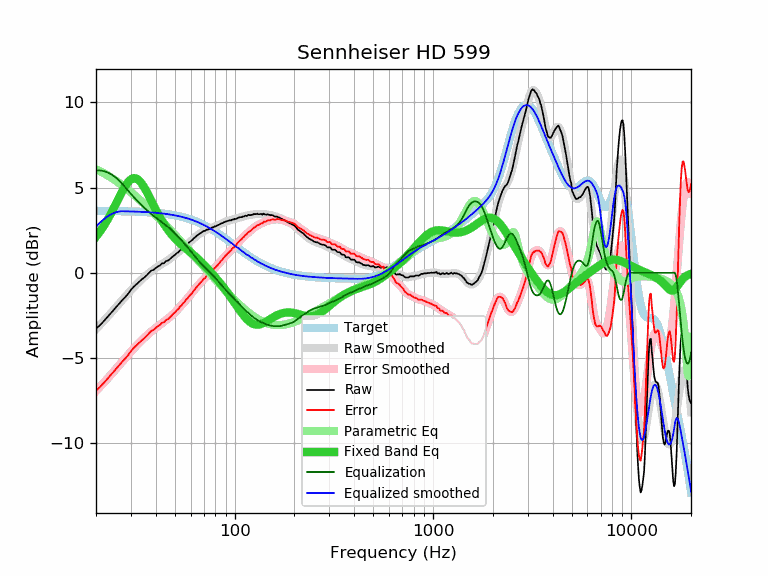

Data behind this chart, as committed beside it:
frequency, raw, error, smoothed, error_smoothed, equalization, parametric_eq, equalized_raw, equalized_smoothed, target
20, -3.29, -6.92, -3.31, -6.93, 6.00, 2.12, 2.71, 2.69, 3.63
21, -3.06, -6.69, -3.05, -6.67, 6.00, 2.44, 2.94, 2.95, 3.63
22, -2.81, -6.43, -2.80, -6.42, 5.96, 2.79, 3.15, 3.16, 3.62
23, -2.55, -6.17, -2.55, -6.17, 5.87, 3.16, 3.32, 3.32, 3.62
24, -2.31, -5.93, -2.31, -5.93, 5.76, 3.56, 3.45, 3.45, 3.62
25, -2.08, -5.70, -2.08, -5.69, 5.61, 3.96, 3.53, 3.54, 3.62
26, -1.85, -5.46, -1.85, -5.46, 5.44, 4.36, 3.59, 3.59, 3.61
27, -1.63, -5.24, -1.63, -5.24, 5.24, 4.74, 3.61, 3.61, 3.61
28, -1.44, -5.05, -1.42, -5.03, 5.03, 5.06, 3.59, 3.61, 3.61
29, -1.24, -4.84, -1.22, -4.82, 4.82, 5.32, 3.58, 3.60, 3.60
30, -1.00, -4.60, -1.03, -4.62, 4.62, 5.48, 3.62, 3.60, 3.60
31, -0.82, -4.41, -0.85, -4.44, 4.44, 5.55, 3.62, 3.59, 3.59
32, -0.67, -4.26, -0.68, -4.27, 4.27, 5.52, 3.60, 3.59, 3.59
33, -0.52, -4.10, -0.53, -4.11, 4.11, 5.41, 3.59, 3.58, 3.58
34, -0.39, -3.96, -0.38, -3.96, 3.96, 5.23, 3.57, 3.57, 3.57
35, -0.28, -3.84, -0.25, -3.82, 3.82, 5.01, 3.54, 3.56, 3.56
36, -0.15, -3.71, -0.13, -3.69, 3.69, 4.75, 3.54, 3.56, 3.56
37, 0.00, -3.55, -0.01, -3.56, 3.56, 4.49, 3.56, 3.55, 3.55
38, 0.13, -3.41, 0.09, -3.45, 3.45, 4.22, 3.58, 3.54, 3.54
39, 0.17, -3.36, 0.19, -3.34, 3.34, 3.96, 3.51, 3.53, 3.53
40, 0.28, -3.24, 0.28, -3.24, 3.24, 3.71, 3.52, 3.52, 3.52
41, 0.37, -3.14, 0.36, -3.14, 3.14, 3.47, 3.51, 3.51, 3.51
42, 0.43, -3.06, 0.44, -3.05, 3.05, 3.25, 3.48, 3.49, 3.49
43, 0.55, -2.93, 0.52, -2.96, 2.96, 3.05, 3.51, 3.48, 3.48
44, 0.56, -2.91, 0.59, -2.88, 2.88, 2.86, 3.44, 3.47, 3.47
45, 0.68, -2.77, 0.66, -2.79, 2.79, 2.69, 3.47, 3.45, 3.45
46, 0.71, -2.73, 0.73, -2.70, 2.70, 2.53, 3.41, 3.44, 3.44
47, 0.79, -2.63, 0.81, -2.61, 2.61, 2.39, 3.40, 3.42, 3.42
48, 0.88, -2.52, 0.89, -2.52, 2.52, 2.26, 3.40, 3.40, 3.40
49, 0.98, -2.41, 0.97, -2.42, 2.42, 2.13, 3.40, 3.39, 3.39
50, 1.04, -2.33, 1.05, -2.32, 2.32, 2.02, 3.36, 3.37, 3.37
51, 1.15, -2.20, 1.13, -2.21, 2.21, 1.92, 3.36, 3.35, 3.35
52, 1.20, -2.13, 1.22, -2.11, 2.11, 1.82, 3.31, 3.33, 3.33
53, 1.32, -1.99, 1.30, -2.00, 2.00, 1.73, 3.32, 3.31, 3.31
54, 1.37, -1.91, 1.38, -1.90, 1.90, 1.64, 3.27, 3.28, 3.28
55, 1.48, -1.78, 1.47, -1.79, 1.79, 1.56, 3.27, 3.26, 3.26
56, 1.53, -1.70, 1.55, -1.69, 1.69, 1.48, 3.22, 3.23, 3.23
57, 1.65, -1.56, 1.63, -1.58, 1.58, 1.41, 3.23, 3.21, 3.21
58, 1.69, -1.49, 1.70, -1.48, 1.48, 1.33, 3.17, 3.18, 3.18
59, 1.79, -1.37, 1.78, -1.38, 1.38, 1.26, 3.17, 3.16, 3.16
60, 1.85, -1.28, 1.85, -1.27, 1.27, 1.19, 3.12, 3.13, 3.13
61, 1.91, -1.19, 1.93, -1.17, 1.17, 1.12, 3.08, 3.10, 3.10
62, 2.00, -1.07, 2.00, -1.07, 1.07, 1.05, 3.07, 3.07, 3.07
63, 2.07, -0.97, 2.07, -0.97, 0.97, 0.98, 3.04, 3.04, 3.04
64, 2.14, -0.87, 2.14, -0.87, 0.87, 0.91, 3.01, 3.01, 3.01
65, 2.21, -0.77, 2.20, -0.78, 0.78, 0.83, 2.99, 2.97, 2.98
66, 2.26, -0.68, 2.26, -0.68, 0.68, 0.76, 2.94, 2.94, 2.94
67, 2.31, -0.60, 2.31, -0.60, 0.60, 0.69, 2.91, 2.91, 2.91
68, 2.36, -0.51, 2.36, -0.52, 0.52, 0.62, 2.88, 2.87, 2.87
69, 2.40, -0.44, 2.40, -0.44, 0.44, 0.54, 2.84, 2.84, 2.84
70, 2.46, -0.34, 2.44, -0.36, 0.36, 0.47, 2.82, 2.80, 2.80
71, 2.45, -0.32, 2.47, -0.29, 0.29, 0.40, 2.74, 2.77, 2.77
72, 2.53, -0.20, 2.51, -0.22, 0.22, 0.32, 2.75, 2.73, 2.73
73, 2.52, -0.17, 2.53, -0.16, 0.16, 0.25, 2.68, 2.69, 2.69
74, 2.56, -0.09, 2.56, -0.09, 0.09, 0.17, 2.65, 2.65, 2.65
75, 2.59, -0.02, 2.59, -0.02, 0.02, 0.10, 2.61, 2.61, 2.61
76, 2.60, 0.03, 2.62, 0.04, -0.04, 0.02, 2.56, 2.57, 2.57
77, 2.66, 0.13, 2.64, 0.11, -0.11, -0.05, 2.55, 2.53, 2.53
78, 2.66, 0.17, 2.67, 0.18, -0.18, -0.12, 2.48, 2.49, 2.49
79, 2.72, 0.27, 2.70, 0.25, -0.25, -0.20, 2.47, 2.45, 2.45
... 553 more rows
